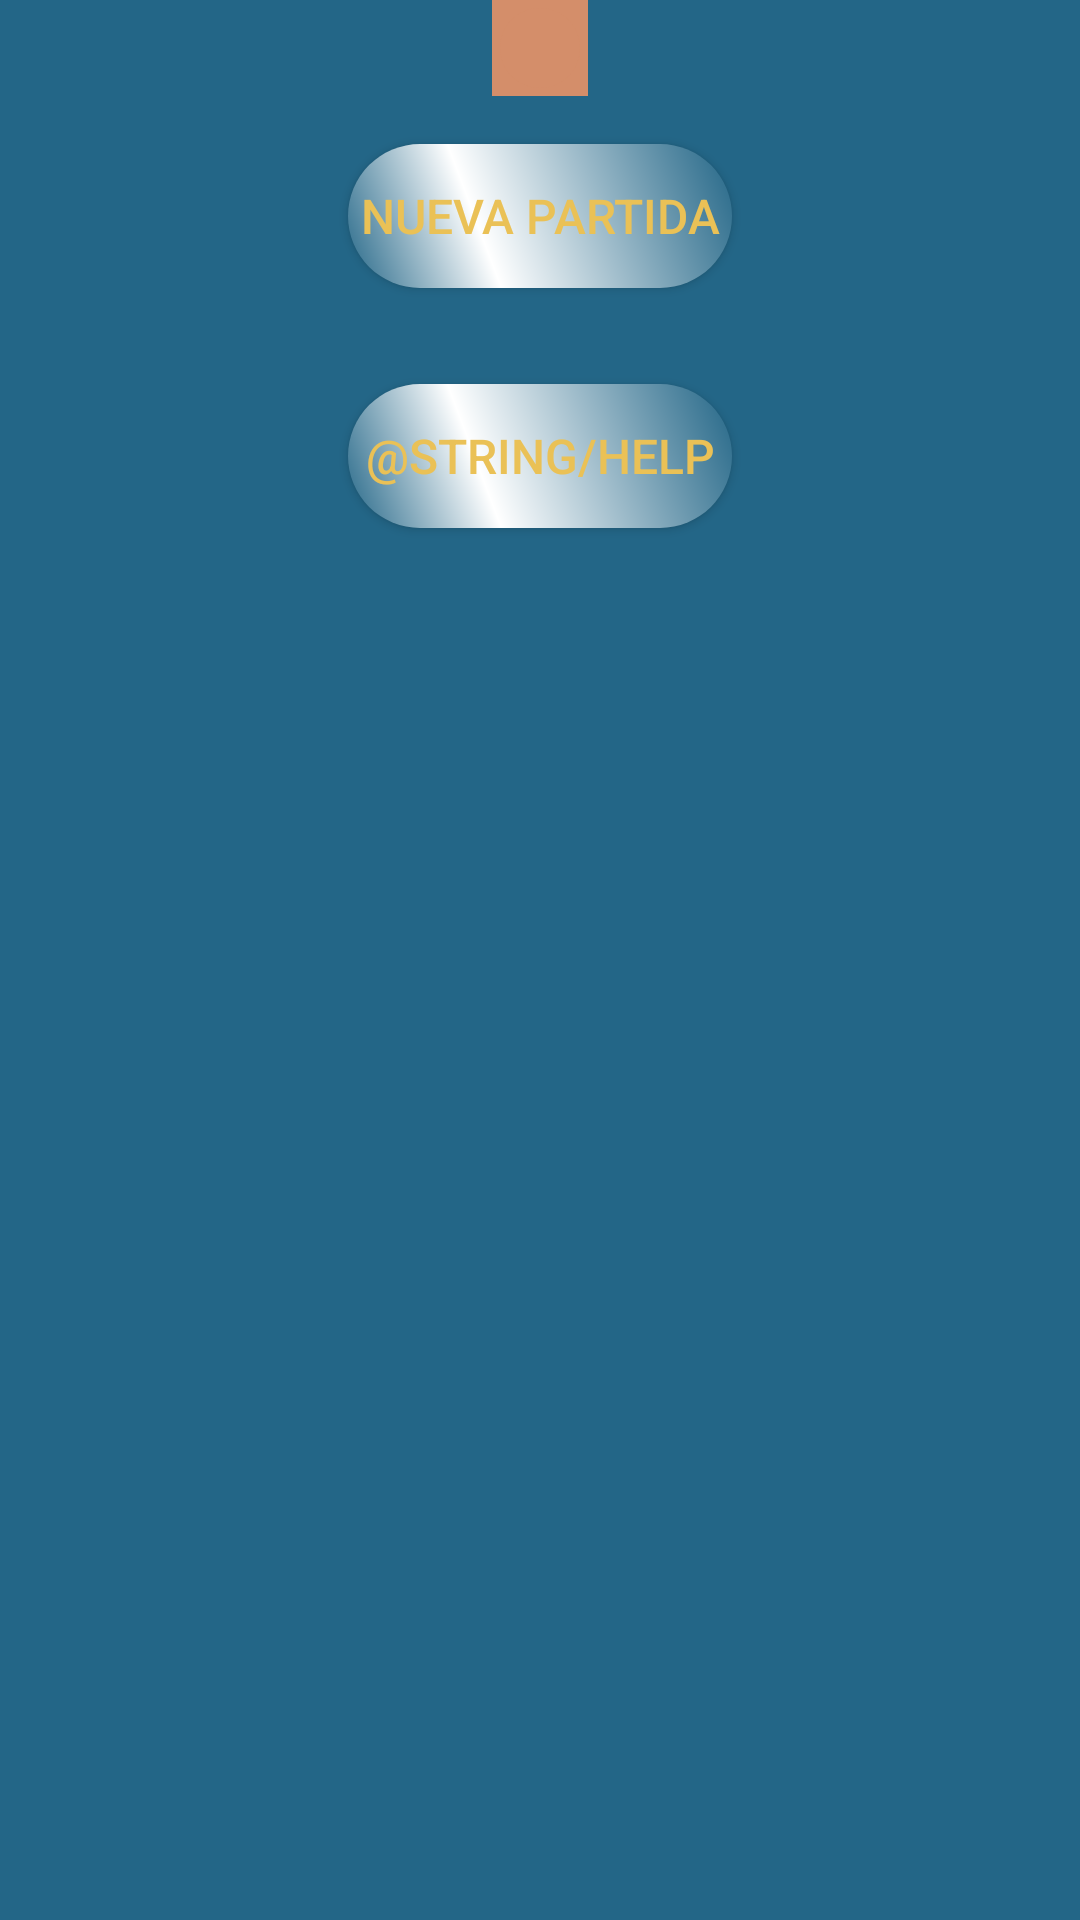

Layout XML and referenced resources for this Android screen:
<!-- AndroidManifest.xml: application theme AppTheme -->
<!-- res/layout/enter_layout.xml -->
<?xml version="1.0" encoding="utf-8"?>
<RelativeLayout xmlns:android="http://schemas.android.com/apk/res/android"
    android:layout_width="match_parent"
    android:layout_height="match_parent"
    android:background="@color/Blue">

    <ImageView
        android:layout_width="wrap_content"
        android:layout_height="wrap_content"
        android:id="@+id/im00"
        android:layout_centerHorizontal="true"
        android:src="@drawable/green_dot_48dp"
        android:background="@color/Red"/>

    <Button style="@style/ButtonGeneral"
        android:layout_width="wrap_content"
        android:layout_height="wrap_content"
        android:id="@+id/ib00"
        android:layout_centerHorizontal="true"
        android:layout_below="@+id/im00"
        android:background="@drawable/buttonshape"
        android:text="@string/new_round"/>

    <Button style="@style/ButtonGeneral"
        android:layout_width="wrap_content"
        android:layout_height="wrap_content"
        android:id="@+id/ib01"
        android:layout_centerHorizontal="true"
        android:layout_below="@+id/ib00"
        android:background="@drawable/buttonshape"
        android:text="@string/help"/>

</RelativeLayout>
<!-- resources referenced by this layout -->
<resources>
  <color name="Blue">#236687</color>
  <color name="Red">#D48E6A</color>
  <!-- drawable buttonshape (drawable) -->
  <?xml version="1.0" encoding="utf-8"?>
  <shape xmlns:android="http://schemas.android.com/apk/res/android" android:shape="rectangle" >
      <corners
          android:radius="50dp"
          />
      <gradient
          android:angle="45"
          android:centerX="35%"
          android:centerColor="?list_fragment_en_curso_color"
          android:startColor="?mainBackground"
          android:endColor="?mainBackground"
          android:type="linear"
          />
      <padding
          android:left="0dp"
          android:top="0dp"
          android:right="0dp"
          android:bottom="0dp"
          />
      <size
          android:width="@dimen/buttonWidth"
          android:height="@dimen/buttonHeight"
          />
  </shape>
  <!-- drawable green_dot_48dp (drawable) -->
  <vector android:height="32dp" android:viewportHeight="24.0"
      android:viewportWidth="24.0" android:width="32dp" xmlns:android="http://schemas.android.com/apk/res/android">
      <path android:fillColor="?top_color" android:pathData="M12,2C6.48,2 2,6.48 2,12s4.48,10 10,10 10,-4.48 10,-10S17.52,2 12,2z"/>
  </vector>
  <string name="new_round">Nueva Partida</string>
  <style name="ButtonGeneral">
          <item name="android:background">@color/Green</item>
          <item name="android:layout_margin">@dimen/activity_horizontal_margin</item>
          <item name="android:textColor">#EAC156</item>
          <item name="android:textSize">@dimen/buttonText</item>
      </style>
  <style name="AppTheme" parent="Theme.AppCompat.Light">
          
          <item name="colorPrimary">@color/colorPrimary</item>
          <item name="colorPrimaryDark">@color/colorPrimaryDark</item>
          <item name="colorAccent">@color/colorAccent</item>
          <item name="android:windowBackground">@color/colorPrimary</item>
          <item name="android:textColorPrimary">@android:color/black</item>
          <item name="android:textColorSecondary">@color/Blue</item>
          <item name="android:textColorPrimaryInverse">@color/Blue</item>
          <item name="android:textColorSecondaryInverse">@color/Blue</item>
          <item name="mainBackground">@color/Blue</item>
          <item name="list_fragment_en_curso_color">@color/White</item>
          <item name="list_fragment_finalizada_color">@color/White</item>
          <item name="roundtitlecolor">@android:color/black</item>
          <item name="top_color">@color/Red</item>
          <item name="down_color">@color/Green</item>
      </style>
  <dimen name="buttonWidth">128dp</dimen>
  <dimen name="buttonHeight">32dp</dimen>
  <color name="Green">#478D76</color>
  <dimen name="activity_horizontal_margin">16dp</dimen>
  <dimen name="buttonText">16dp</dimen>
  <color name="colorPrimary">#3F51B5</color>
  <color name="colorPrimaryDark">#303F9F</color>
  <color name="colorAccent">#FF4081</color>
  <color name="White">#FFFFFF</color>
</resources>
